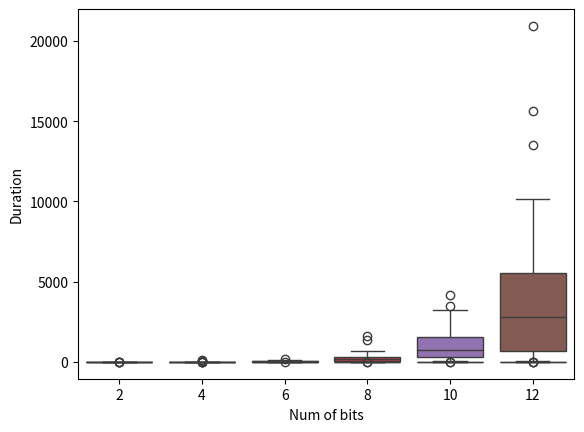

Generate this figure with matplotlib:
import random
import time
from dataclasses import dataclass, field

import matplotlib.pyplot as plt
import numpy
import seaborn

SEED = 1234
NUM_OF_BITS = [2, 4, 6, 8, 10, 12]
TRIALS = 30

# set seed
random.seed(SEED)


@dataclass
class Experiment:
    """Class that contains information about a single trial"""

    num_of_bits: int
    attempts: list = field(default_factory=list)
    durations: list = field(default_factory=list)


def create_random_bit_pattern(length: int) -> str:
    """Generate a random sequence of binary bits of size `length`"""
    binary = random.getrandbits(length)
    return f"{binary:0{length}b}"


def run_trial(num_of_bits: int) -> tuple[int, time]:
    """Measure attempts and time to find a random desired pattern of length `num_of_bits`"""
    desired_pattern = create_random_bit_pattern(num_of_bits)
    attempts = 0
    start_time = time.time()
    time_to_end = start_time + 60 * 60
    pattern = ""
    while time.time() < time_to_end and pattern != desired_pattern:
        pattern = create_random_bit_pattern(num_of_bits)
        attempts += 1
    return attempts, time.time() - start_time


def run_experiment() -> dict[int, Experiment]:
    """Run an experiment iterating over the NUM_OF_BITS"""
    trials = {}
    for num_of_bits in NUM_OF_BITS:
        trial = Experiment(num_of_bits)
        for _ in range(TRIALS):
            attempts, duration = run_trial(num_of_bits)
            trial.attempts.append(attempts)
            trial.durations.append(duration)
        trials[num_of_bits] = trial
    return trials


def boxplot_experiment(experiment: dict[int, Experiment]) -> None:
    """Plot number of bits against attempts / duration"""
    ax = seaborn.boxplot(data=[experiment.attempts for experiment in exp.values()])
    ax.set(xlabel="Num of bits", ylabel="Attempts")
    ax.set_xticklabels(experiment.keys())
    plt.show()

    ax = seaborn.boxplot(data=[experiment.durations for experiment in exp.values()])
    ax.set(xlabel="Num of bits", ylabel="Duration")
    ax.set_xticklabels(experiment.keys())
    plt.show()


def hamming_distance(seq_a: str, seq_b: str) -> int:
    return bin(numpy.bitwise_xor(int(seq_a, 2), int(seq_b, 2))).count("1")


def fitness(seq_a: str, seq_b: str) -> int:
    return len(seq_a) - hamming_distance(seq_a, seq_b)


if __name__ == "__main__":
    exp = run_experiment()
    boxplot_experiment(exp)
